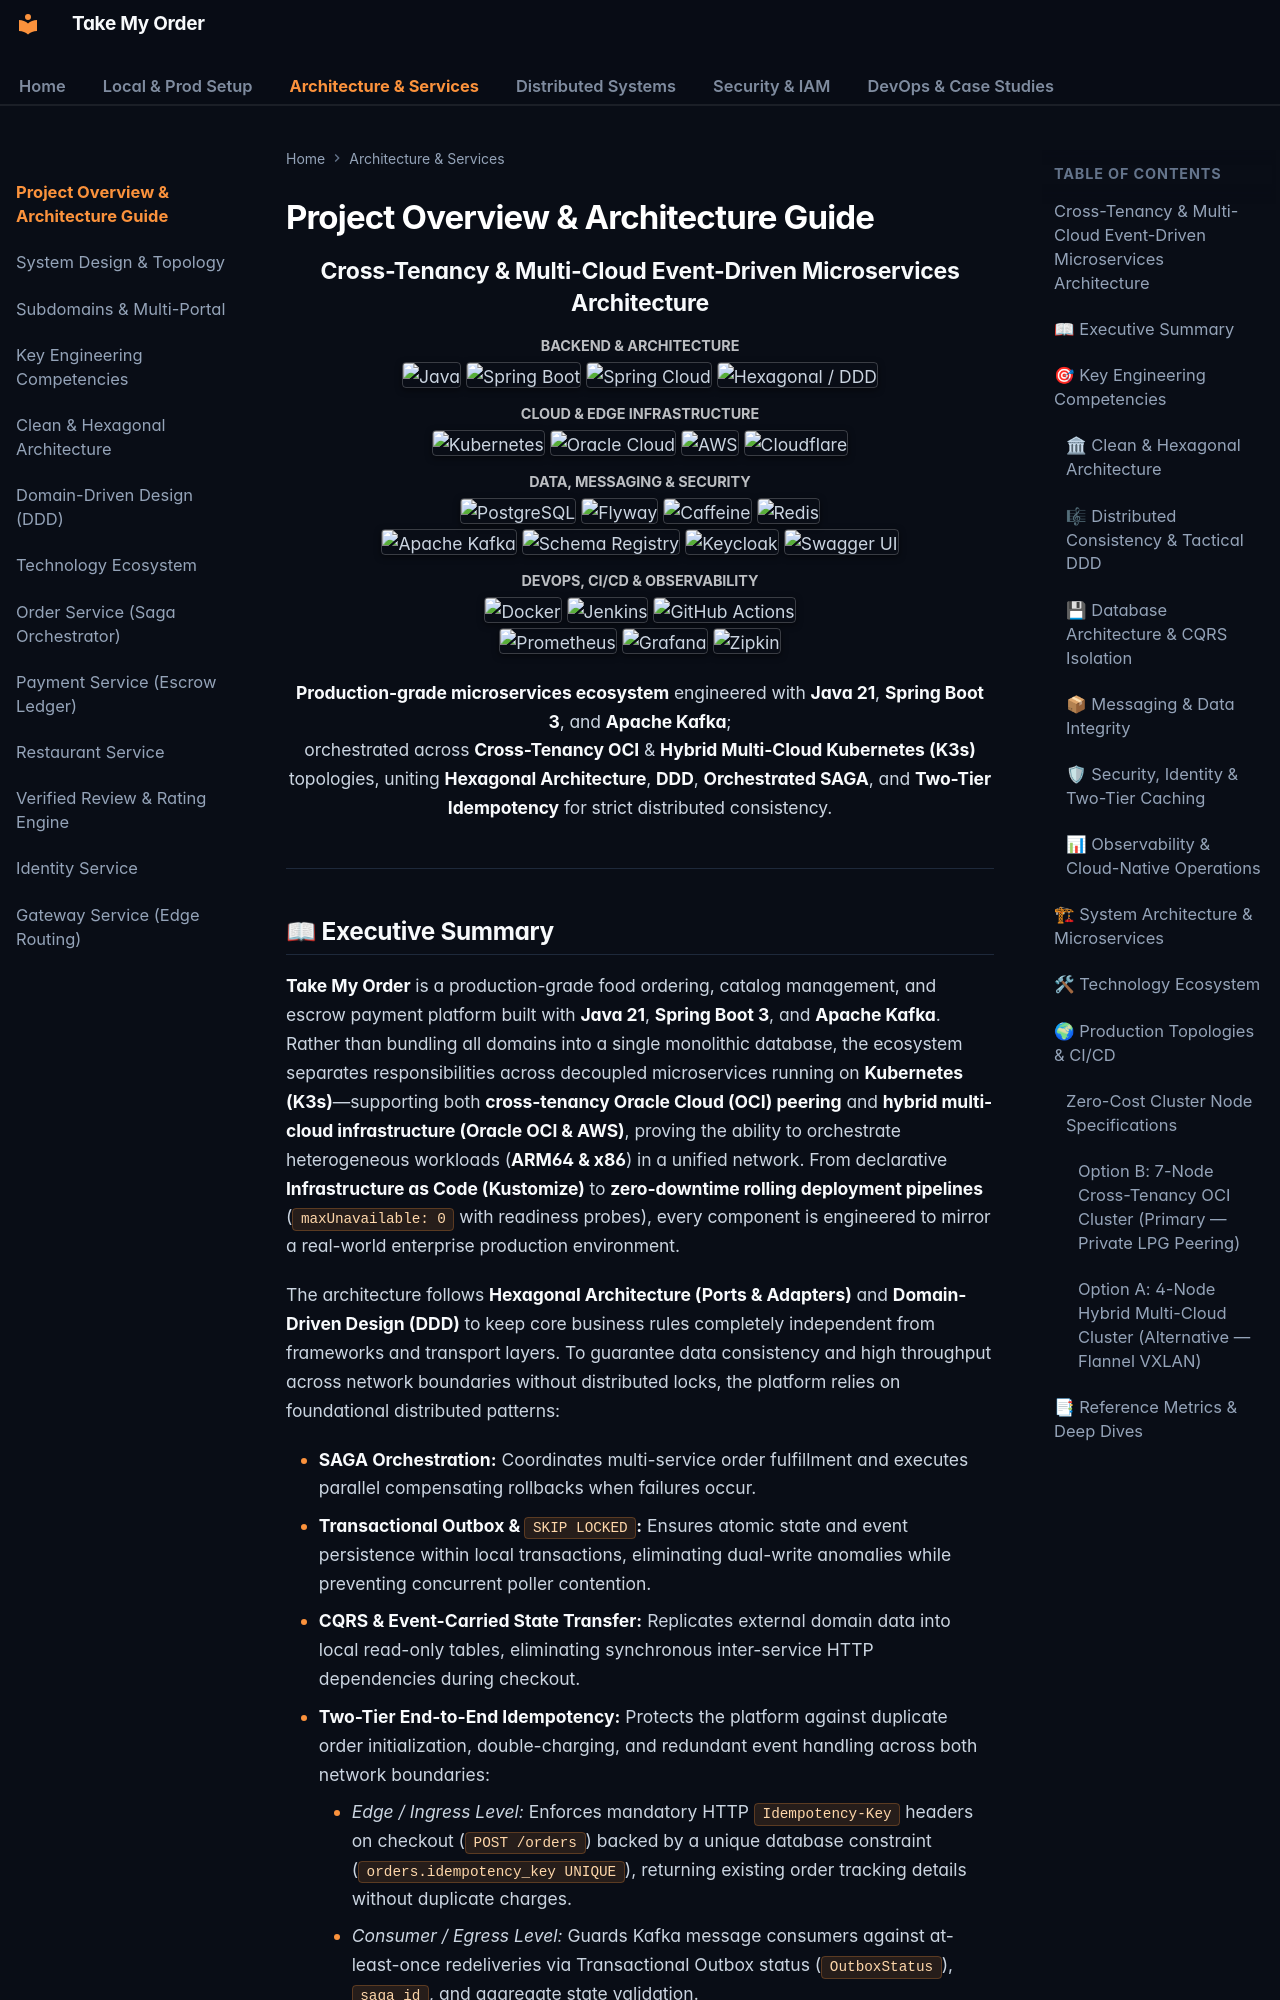

repository: OzerBerkay/take-my-order · page: architecture/project-overview/index.html · generator: mkdocs

# Project Overview & Architecture Guide

<div class="tech-badge-container" align="center" markdown="1">

### Cross-Tenancy & Multi-Cloud Event-Driven Microservices Architecture

<div class="tech-badge-group" align="center">
  <p class="tech-badge-label" align="center"><small><strong>BACKEND &amp; ARCHITECTURE</strong></small></p>
  <div class="tech-badge-row" align="center">
    <img src="https://img.shields.io/badge/Java-21_(LTS)-ED8B00?style=for-the-badge&logo=openjdk&logoColor=white" alt="Java">
    <img src="https://img.shields.io/badge/Spring_Boot-3.x-6DB33F?style=for-the-badge&logo=springboot&logoColor=white" alt="Spring Boot">
    <img src="https://img.shields.io/badge/Spring_Cloud-Gateway-6DB33F?style=for-the-badge&logo=spring&logoColor=white" alt="Spring Cloud">
    <img src="https://img.shields.io/badge/Architecture-Hexagonal_%2F_DDD-00599C?style=for-the-badge" alt="Hexagonal / DDD">
  </div>
</div>

<div class="tech-badge-group" align="center">
  <p class="tech-badge-label" align="center"><small><strong>CLOUD &amp; EDGE INFRASTRUCTURE</strong></small></p>
  <div class="tech-badge-row" align="center">
    <img src="https://img.shields.io/badge/Kubernetes-K3s-326CE5?style=for-the-badge&logo=kubernetes&logoColor=white" alt="Kubernetes">
    <img src="https://img.shields.io/badge/Oracle_Cloud-ARM64-F80000?style=for-the-badge&logo=oracle&logoColor=white" alt="Oracle Cloud">
    <img src="https://img.shields.io/badge/AWS-x86-FF9900?style=for-the-badge&logo=amazon-aws&logoColor=black" alt="AWS">
    <img src="https://img.shields.io/badge/Cloudflare-Edge_SSL-F38020?style=for-the-badge&logo=cloudflare&logoColor=white" alt="Cloudflare">
  </div>
</div>

<div class="tech-badge-group" align="center">
  <p class="tech-badge-label" align="center"><small><strong>DATA, MESSAGING &amp; SECURITY</strong></small></p>
  <div class="tech-badge-row" align="center">
    <img src="https://img.shields.io/badge/PostgreSQL-16-316192?style=for-the-badge&logo=postgresql&logoColor=white" alt="PostgreSQL">
    <img src="https://img.shields.io/badge/Flyway-Migrations-CC0200?style=for-the-badge&logo=flyway&logoColor=white" alt="Flyway">
    <img src="https://img.shields.io/badge/Caffeine-L1_Cache-D97706?style=for-the-badge" alt="Caffeine">
    <img src="https://img.shields.io/badge/Redis-L2_Cache-DC382D?style=for-the-badge&logo=redis&logoColor=white" alt="Redis">
  </div>
  <div class="tech-badge-row" align="center">
    <img src="https://img.shields.io/badge/Kafka-Event--Driven-231F20?style=for-the-badge&logo=apache-kafka&logoColor=white" alt="Apache Kafka">
    <img src="https://img.shields.io/badge/Confluent-Schema_Registry-004088?style=for-the-badge&logo=apachekafka&logoColor=white" alt="Schema Registry">
    <img src="https://img.shields.io/badge/Keycloak-OIDC-blueviolet?style=for-the-badge&logo=keycloak&logoColor=white" alt="Keycloak">
    <img src="https://img.shields.io/badge/Swagger-OpenAPI_3-85EA2D?style=for-the-badge&logo=swagger&logoColor=black" alt="Swagger UI">
  </div>
</div>
